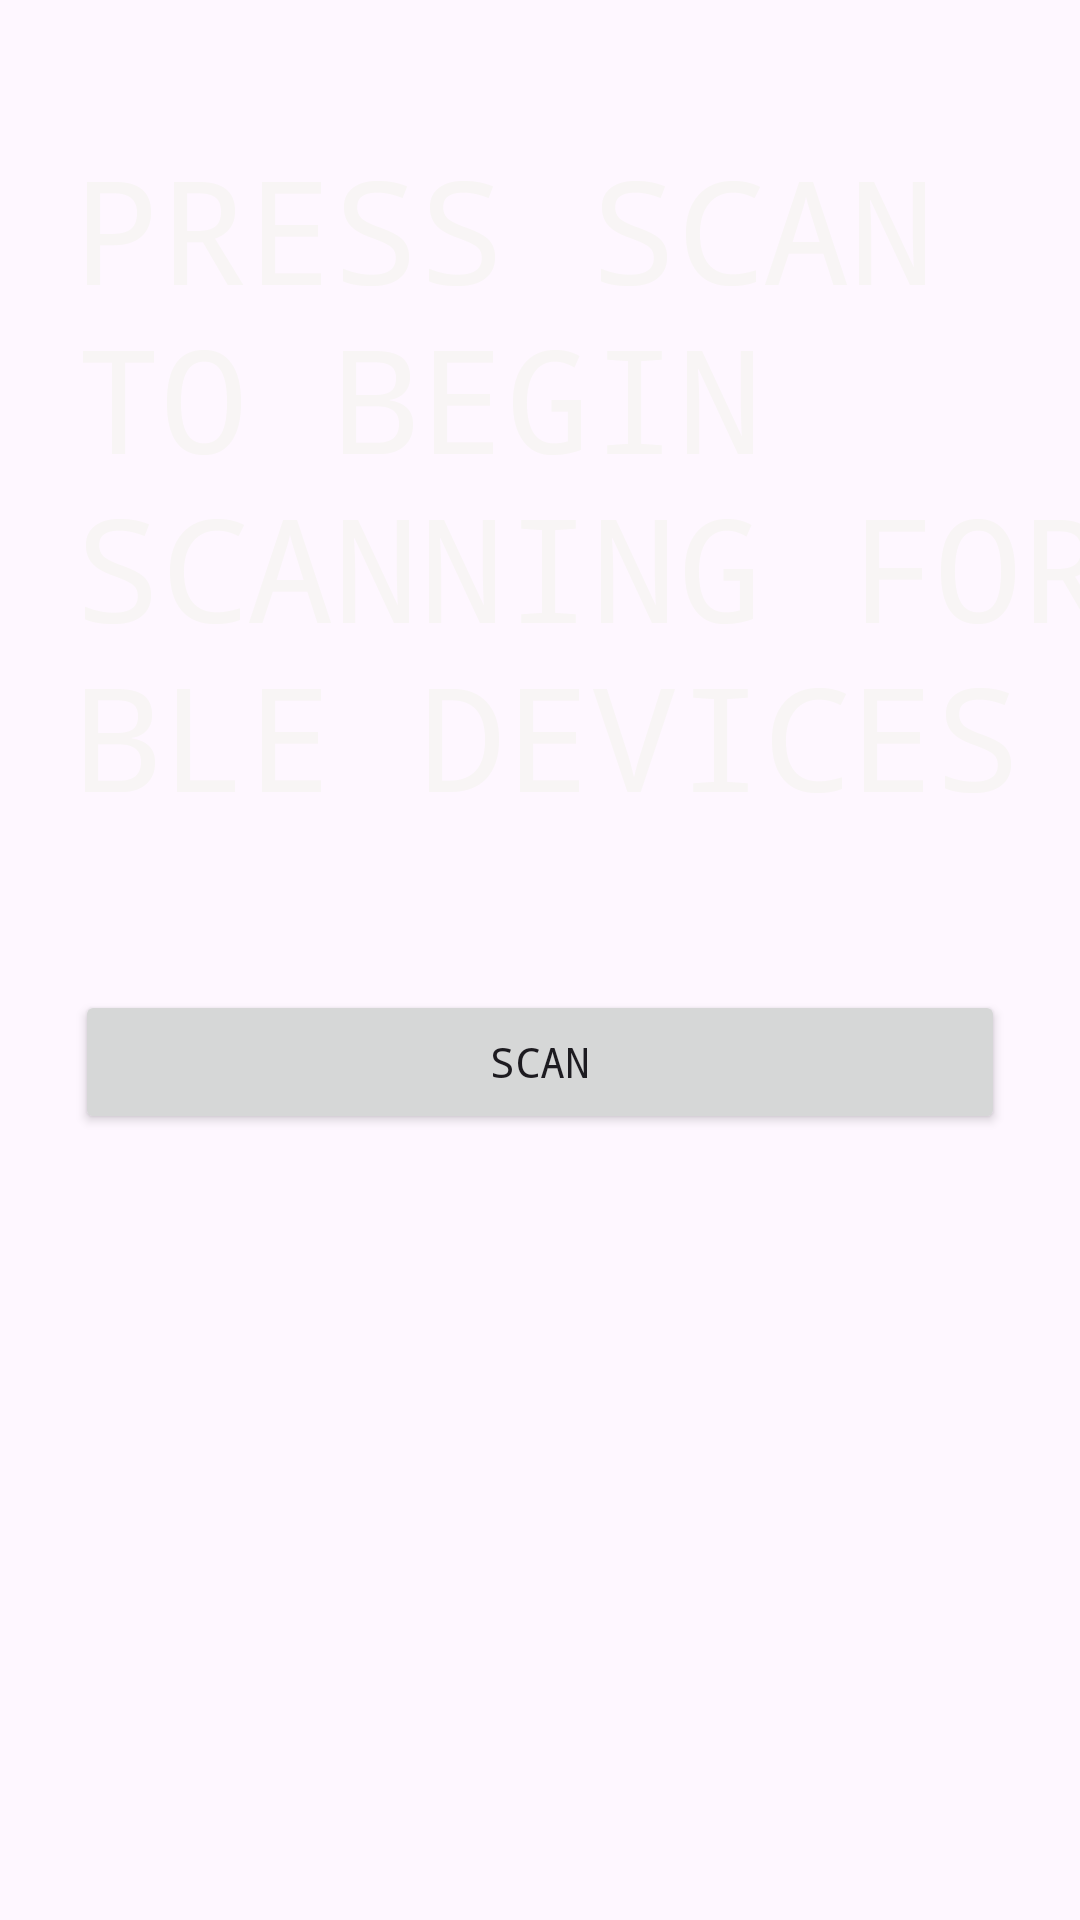

Android layout source for this screen:
<!-- AndroidManifest.xml: application theme Theme.BLEBeacon -->
<!-- res/layout/activity_beacondisp.xml -->
<?xml version="1.0" encoding="utf-8"?>
<androidx.constraintlayout.widget.ConstraintLayout xmlns:android="http://schemas.android.com/apk/res/android"
    xmlns:app="http://schemas.android.com/apk/res-auto"
    xmlns:tools="http://schemas.android.com/tools"
    android:layout_width="match_parent"
    android:layout_height="match_parent">

    <TextView
        android:id="@+id/disp"
        android:layout_width="361dp"
        android:layout_height="234dp"
        android:layout_marginStart="25dp"
        android:layout_marginTop="44dp"
        android:layout_marginEnd="25dp"
        android:height="50dp"
        android:autoSizeMinTextSize="10dp"
        android:autoSizeTextType="uniform"
        android:contextClickable="false"
        android:elegantTextHeight="false"
        android:fontFamily="monospace"
        android:freezesText="false"
        android:text="Press scan to begin scanning for BLE devices"
        android:textAlignment="textStart"
        android:textAllCaps="true"
        android:textAppearance="@style/TextAppearance.AppCompat.Body1"
        android:textColor="#F8F5F5"
        android:textColorLink="#3F51B5"
        android:textSize="8sp"
        android:textStyle="normal"
        app:layout_constraintEnd_toEndOf="parent"
        app:layout_constraintHorizontal_bias="0.0"
        app:layout_constraintStart_toStartOf="parent"
        app:layout_constraintTop_toTopOf="parent" />

    <Button
        android:id="@+id/Scanbutton"
        android:layout_width="0dp"
        android:layout_height="wrap_content"
        android:layout_marginStart="25dp"
        android:layout_marginTop="52dp"
        android:layout_marginEnd="25dp"
        android:fontFamily="monospace"
        android:text="Scan"
        android:textColorLink="#3F51B5"
        app:layout_constraintEnd_toEndOf="parent"
        app:layout_constraintHorizontal_bias="0.0"
        app:layout_constraintStart_toStartOf="parent"
        app:layout_constraintTop_toBottomOf="@+id/disp" />

    <Button
        android:id="@+id/transition"
        android:layout_width="0dp"
        android:layout_height="wrap_content"
        android:layout_marginStart="25dp"
        android:layout_marginTop="436dp"
        android:layout_marginEnd="25dp"
        android:fontFamily="monospace"
        android:text="Disconnect"
        android:textColorLink="#3F51B5"
        app:layout_constraintEnd_toEndOf="parent"
        app:layout_constraintHorizontal_bias="1.0"
        app:layout_constraintStart_toStartOf="parent"
        app:layout_constraintTop_toBottomOf="@+id/disp" />

    <ListView
        android:id="@android:id/list"
        android:layout_width="352dp"
        android:layout_height="208dp"
        android:layout_marginStart="25dp"
        android:layout_marginTop="50dp"
        android:layout_marginEnd="25dp"
        android:layout_marginBottom="150dp"
        app:layout_constraintBottom_toBottomOf="@+id/transition"
        app:layout_constraintEnd_toEndOf="parent"
        app:layout_constraintHorizontal_bias="0.0"
        app:layout_constraintStart_toStartOf="parent"
        app:layout_constraintTop_toBottomOf="@+id/Scanbutton"
        app:layout_constraintVertical_bias="0.0" />
</androidx.constraintlayout.widget.ConstraintLayout>
<!-- resources referenced by this layout -->
<resources>
  <style name="Theme.BLEBeacon" parent="Base.Theme.BLEBeacon" />
  <style name="Base.Theme.BLEBeacon" parent="Theme.Material3.DayNight.NoActionBar">
          
          
      </style>
</resources>
